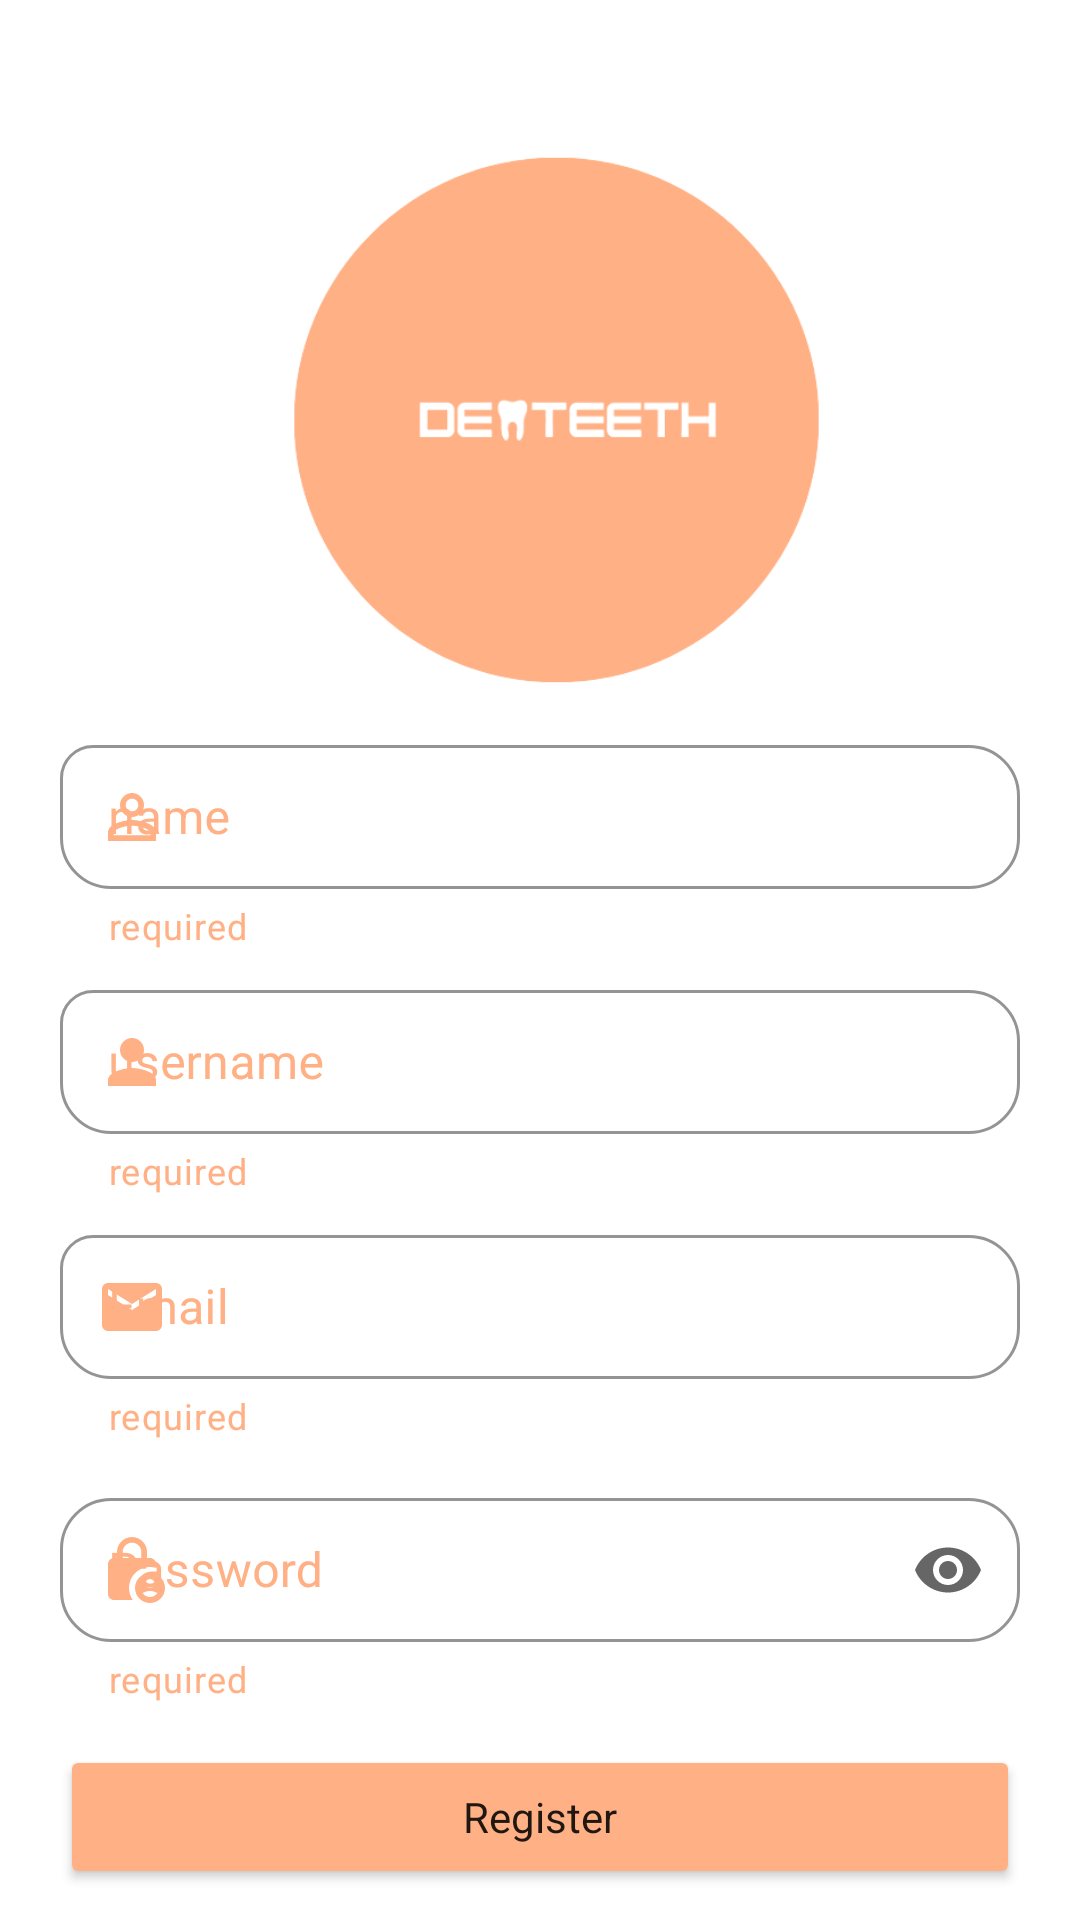

Layout XML and referenced resources for this Android screen:
<!-- AndroidManifest.xml: application theme Theme.Capstoneapps -->
<!-- res/layout/activity_register.xml -->
<?xml version="1.0" encoding="utf-8"?>
<LinearLayout xmlns:android="http://schemas.android.com/apk/res/android"
    xmlns:app="http://schemas.android.com/apk/res-auto"
    xmlns:tools="http://schemas.android.com/tools"
    android:layout_width="match_parent"
    android:layout_height="match_parent"
    android:orientation="vertical"
    tools:context=".ui.authentication.LoginActivity">

    <ImageView
        android:id="@+id/logo_login"
        android:layout_width="191dp"
        android:layout_height="190dp"
        android:layout_marginStart="90dp"
        android:layout_marginTop="45dp"
        app:srcCompat="@drawable/rounded_logo" />

    <com.google.android.material.textfield.TextInputLayout
        android:id="@+id/nameContainer"
        style="@style/Widget.MaterialComponents.TextInputLayout.OutlinedBox.Dense"
        android:layout_marginHorizontal="20dp"
        android:layout_width="match_parent"
        android:layout_height="wrap_content"
        android:layout_marginTop="8dp"
        app:boxCornerRadiusBottomEnd="17dp"
        app:boxCornerRadiusBottomStart="17dp"
        app:boxCornerRadiusTopEnd="17dp"
        app:boxCornerRadiusTopStart="11dp"
        app:boxStrokeWidth="1dp"
        app:helperText="required"
        app:helperTextTextColor="@color/orange_background"
        app:startIconDrawable="@drawable/ic_person_outline"
        app:startIconTint="@color/orange_background"
        android:textColorHint="@color/orange_background"
        app:layout_constraintEnd_toEndOf="parent"
        app:layout_constraintStart_toStartOf="parent"
        app:hintTextColor="@color/orange_background"
        app:endIconMode="clear_text"
        app:layout_constraintTop_toTopOf="parent">

        <com.google.android.material.textfield.TextInputEditText
            android:id="@+id/nameEditText"
            android:layout_width="match_parent"
            android:layout_height="match_parent"
            android:lines="1"
            android:inputType="text"
            android:hint="@string/name"/>
    </com.google.android.material.textfield.TextInputLayout>

    <com.google.android.material.textfield.TextInputLayout
        android:id="@+id/usernameContainer"
        style="@style/Widget.MaterialComponents.TextInputLayout.OutlinedBox.Dense"
        android:layout_marginHorizontal="20dp"
        android:layout_width="match_parent"
        android:layout_height="wrap_content"
        android:layout_marginTop="8dp"
        app:boxCornerRadiusBottomEnd="17dp"
        app:boxCornerRadiusBottomStart="17dp"
        app:boxCornerRadiusTopEnd="17dp"
        app:boxCornerRadiusTopStart="11dp"
        app:boxStrokeWidth="1dp"
        app:helperText="required"
        app:helperTextTextColor="@color/orange_background"
        app:startIconDrawable="@drawable/ic_person"
        app:startIconTint="@color/orange_background"
        android:textColorHint="@color/orange_background"
        app:layout_constraintEnd_toEndOf="parent"
        app:layout_constraintStart_toStartOf="parent"
        app:hintTextColor="@color/orange_background"
        app:endIconMode="clear_text"
        app:layout_constraintTop_toTopOf="parent">

        <com.google.android.material.textfield.TextInputEditText
            android:id="@+id/usernameEditText"
            android:layout_width="match_parent"
            android:layout_height="match_parent"
            android:lines="1"
            android:inputType="text"
            android:hint="@string/username"/>
    </com.google.android.material.textfield.TextInputLayout>

    <com.google.android.material.textfield.TextInputLayout
        android:id="@+id/emailContainer"
        style="@style/Widget.MaterialComponents.TextInputLayout.OutlinedBox.Dense"
        android:layout_marginHorizontal="20dp"
        android:layout_width="match_parent"
        android:layout_height="wrap_content"
        android:layout_marginTop="8dp"
        app:boxCornerRadiusBottomEnd="17dp"
        app:boxCornerRadiusBottomStart="17dp"
        app:boxCornerRadiusTopEnd="17dp"
        app:boxCornerRadiusTopStart="11dp"
        app:boxStrokeWidth="1dp"
        app:helperText="required"
        app:helperTextTextColor="@color/orange_background"
        app:startIconDrawable="@drawable/ic_baseline_email_24"
        app:startIconTint="@color/orange_background"
        android:textColorHint="@color/orange_background"
        app:layout_constraintEnd_toEndOf="parent"
        app:layout_constraintStart_toStartOf="parent"
        app:hintTextColor="@color/orange_background"
        app:endIconMode="clear_text"
        app:layout_constraintTop_toTopOf="parent">

        <com.google.android.material.textfield.TextInputEditText
            android:id="@+id/emailEditText"
            android:layout_width="match_parent"
            android:layout_height="match_parent"
            android:lines="1"
            android:inputType="textEmailAddress"
            android:hint="@string/email"/>
    </com.google.android.material.textfield.TextInputLayout>

    <com.google.android.material.textfield.TextInputLayout
        android:id="@+id/passwordContainer"
        style="@style/Widget.MaterialComponents.TextInputLayout.OutlinedBox.Dense"
        android:layout_marginHorizontal="20dp"
        android:layout_width="match_parent"
        android:layout_height="wrap_content"
        android:layout_marginTop="14dp"
        app:boxCornerRadiusBottomEnd="17dp"
        app:boxCornerRadiusBottomStart="17dp"
        app:boxCornerRadiusTopEnd="17dp"
        app:boxCornerRadiusTopStart="17dp"
        app:boxStrokeWidth="1dp"
        app:helperText="required"
        app:helperTextTextColor="@color/orange_background"
        app:startIconDrawable="@drawable/ic_lock_person"
        app:startIconTint="@color/orange_background"
        android:textColorHint="@color/orange_background"
        app:layout_constraintEnd_toEndOf="parent"
        app:layout_constraintStart_toStartOf="parent"
        app:hintTextColor="@color/orange_background"
        app:endIconMode="password_toggle"
        app:layout_constraintTop_toTopOf="parent">

        <com.google.android.material.textfield.TextInputEditText
            android:id="@+id/passwordEditText"
            android:layout_width="match_parent"
            android:layout_height="match_parent"
            android:lines="1"
            android:inputType="textPassword"
            android:hint="@string/password"/>
    </com.google.android.material.textfield.TextInputLayout>

    <Button
        android:id="@+id/buttonRegister"
        android:layout_width="match_parent"
        android:layout_height="wrap_content"
        android:layout_marginTop="14dp"
        android:text="@string/Register"
        android:layout_marginStart="20dp"
        android:layout_marginEnd="20dp"
        style="@style/Widget.MaterialComponents.TextInputLayout.OutlinedBox.Dense"
        app:backgroundTint="@color/orange_background"
        />
</LinearLayout>
<!-- resources referenced by this layout -->
<resources>
  <color name="orange_background">#FFB085</color>
  <!-- drawable ic_baseline_email_24 (drawable) -->
  <vector android:height="24dp" android:tint="#FFB085"
      android:viewportHeight="24" android:viewportWidth="24"
      android:width="24dp" xmlns:android="http://schemas.android.com/apk/res/android">
      <path android:fillColor="@android:color/white" android:pathData="M20,4L4,4c-1.1,0 -1.99,0.9 -1.99,2L2,18c0,1.1 0.9,2 2,2h16c1.1,0 2,-0.9 2,-2L22,6c0,-1.1 -0.9,-2 -2,-2zM20,8l-8,5 -8,-5L4,6l8,5 8,-5v2z"/>
  </vector>
  <!-- drawable ic_lock_person (drawable) -->
  <vector android:height="24dp" android:tint="#FFB085"
      android:viewportHeight="24" android:viewportWidth="24"
      android:width="24dp" xmlns:android="http://schemas.android.com/apk/res/android">
      <path android:fillColor="@android:color/white" android:pathData="M18,11c0.7,0 1.37,0.1 2,0.29V10c0,-1.1 -0.9,-2 -2,-2h-1V6c0,-2.76 -2.24,-5 -5,-5S7,3.24 7,6v2H6c-1.1,0 -2,0.9 -2,2v10c0,1.1 0.9,2 2,2h6.26C11.47,20.87 11,19.49 11,18C11,14.13 14.13,11 18,11zM8.9,6c0,-1.71 1.39,-3.1 3.1,-3.1s3.1,1.39 3.1,3.1v2H8.9V6z"/>
      <path android:fillColor="@android:color/white" android:pathData="M18,13c-2.76,0 -5,2.24 -5,5s2.24,5 5,5s5,-2.24 5,-5S20.76,13 18,13zM18,15c0.83,0 1.5,0.67 1.5,1.5S18.83,18 18,18s-1.5,-0.67 -1.5,-1.5S17.17,15 18,15zM18,21c-1.03,0 -1.94,-0.52 -2.48,-1.32C16.25,19.26 17.09,19 18,19s1.75,0.26 2.48,0.68C19.94,20.48 19.03,21 18,21z"/>
  </vector>
  <!-- drawable ic_person (drawable) -->
  <vector android:height="24dp" android:tint="#FFB085"
      android:viewportHeight="24" android:viewportWidth="24"
      android:width="24dp" xmlns:android="http://schemas.android.com/apk/res/android">
      <path android:fillColor="@android:color/white" android:pathData="M12,12c2.21,0 4,-1.79 4,-4s-1.79,-4 -4,-4 -4,1.79 -4,4 1.79,4 4,4zM12,14c-2.67,0 -8,1.34 -8,4v2h16v-2c0,-2.66 -5.33,-4 -8,-4z"/>
  </vector>
  <!-- drawable ic_person_outline (drawable) -->
  <vector android:height="24dp" android:tint="#FFB085"
      android:viewportHeight="24" android:viewportWidth="24"
      android:width="24dp" xmlns:android="http://schemas.android.com/apk/res/android">
      <path android:fillColor="@android:color/white" android:pathData="M12,5.9c1.16,0 2.1,0.94 2.1,2.1s-0.94,2.1 -2.1,2.1S9.9,9.16 9.9,8s0.94,-2.1 2.1,-2.1m0,9c2.97,0 6.1,1.46 6.1,2.1v1.1L5.9,18.1L5.9,17c0,-0.64 3.13,-2.1 6.1,-2.1M12,4C9.79,4 8,5.79 8,8s1.79,4 4,4 4,-1.79 4,-4 -1.79,-4 -4,-4zM12,13c-2.67,0 -8,1.34 -8,4v3h16v-3c0,-2.66 -5.33,-4 -8,-4z"/>
  </vector>
  <!-- drawable rounded_logo: png bitmap (drawable, 23830 bytes) -->
  <string name="Register">Register</string>
  <string name="email">Email</string>
  <string name="name">name</string>
  <string name="password">Password</string>
  <string name="username">username</string>
  <style name="Theme.Capstoneapps" parent="Theme.MaterialComponents.DayNight.DarkActionBar">
          
          <item name="colorPrimary">@color/purple_500</item>
          <item name="colorPrimaryVariant">@color/purple_700</item>
          <item name="colorOnPrimary">@color/white</item>
          
          <item name="colorSecondary">@color/teal_200</item>
          <item name="colorSecondaryVariant">@color/teal_700</item>
          <item name="colorOnSecondary">@color/black</item>
          
          <item name="android:statusBarColor" tools:targetApi="l">?attr/colorPrimaryVariant</item>
          
      </style>
  <color name="purple_500">#FF6200EE</color>
  <color name="purple_700">#FF3700B3</color>
  <color name="white">#FFFFFFFF</color>
  <color name="teal_200">#FF03DAC5</color>
  <color name="teal_700">#FF018786</color>
  <color name="black">#FF000000</color>
</resources>
